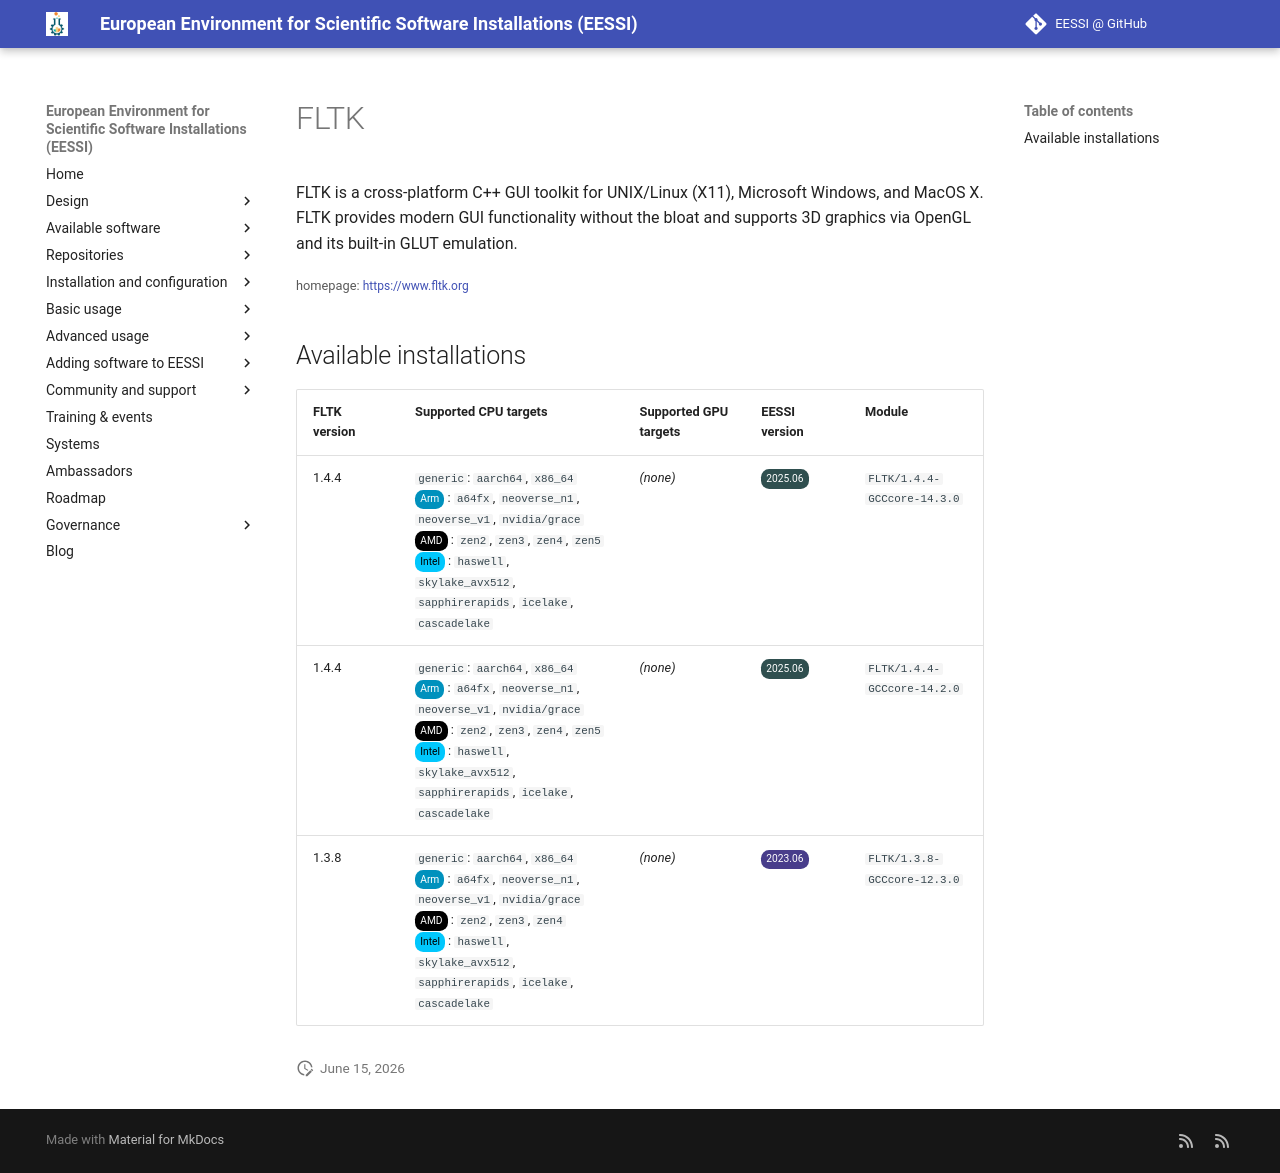

repository: EESSI/docs · page: available_software/detail/FLTK/index.html · generator: mkdocs

---
json_ld:
  '@context': https://schema.org
  '@type': SoftwareApplication
  applicationCategory: DeveloperApplication
  description: "FLTK is a cross-platform C++ GUI toolkit for UNIX/Linux (X11), Microsoft\
    \ Windows,\n and MacOS X. FLTK provides modern GUI functionality without the bloat\
    \ and supports 3D graphics via OpenGL\n and its built-in GLUT emulation."
  license: Not confirmed
  name: FLTK
  offers:
    '@type': Offer
    price: 0
  operatingSystem: LINUX
  review:
    '@type': Review
    author:
      '@type': Organization
      name: EESSI
    reviewBody: Application has been successfully made available on all architectures
      supported by EESSI
    reviewRating:
      '@type': Rating
      ratingValue: 5
  softwareRequirements: See https://www.eessi.io/docs/ for how to make EESSI available
    on your system
  softwareVersion: '[''1.4.4'', ''1.3.8'']'
  url: https://www.fltk.org
---
# FLTK


FLTK is a cross-platform C++ GUI toolkit for UNIX/Linux (X11), Microsoft Windows,
 and MacOS X. FLTK provides modern GUI functionality without the bloat and supports 3D graphics via OpenGL
 and its built-in GLUT emulation.

<small>homepage: </small><span class="software-link">[https://www.fltk.org](https://www.fltk.org)</span>

## Available installations


|FLTK version|Supported CPU targets|Supported GPU targets|EESSI version|Module|
| --- | --- | --- | --- | --- |
|1.4.4|`generic`: `aarch64`, `x86_64`<br/><span class="software-cpu-arm">Arm</span>: `a64fx`, `neoverse_n1`, `neoverse_v1`, `nvidia/grace`<br/><span class="software-cpu-amd">AMD</span>: `zen2`, `zen3`, `zen4`, `zen5`<br/><span class="software-cpu-intel">Intel</span>: `haswell`, `skylake_avx512`, `sapphirerapids`, `icelake`, `cascadelake`<br/>|*(none)*|<span class="software-eessi-version-202506">2025.06</span>|`FLTK/1.4.4-GCCcore-14.3.0`|
|1.4.4|`generic`: `aarch64`, `x86_64`<br/><span class="software-cpu-arm">Arm</span>: `a64fx`, `neoverse_n1`, `neoverse_v1`, `nvidia/grace`<br/><span class="software-cpu-amd">AMD</span>: `zen2`, `zen3`, `zen4`, `zen5`<br/><span class="software-cpu-intel">Intel</span>: `haswell`, `skylake_avx512`, `sapphirerapids`, `icelake`, `cascadelake`<br/>|*(none)*|<span class="software-eessi-version-202506">2025.06</span>|`FLTK/1.4.4-GCCcore-14.2.0`|
|1.3.8|`generic`: `aarch64`, `x86_64`<br/><span class="software-cpu-arm">Arm</span>: `a64fx`, `neoverse_n1`, `neoverse_v1`, `nvidia/grace`<br/><span class="software-cpu-amd">AMD</span>: `zen2`, `zen3`, `zen4`<br/><span class="software-cpu-intel">Intel</span>: `haswell`, `skylake_avx512`, `sapphirerapids`, `icelake`, `cascadelake`<br/>|*(none)*|<span class="software-eessi-version-202306">2023.06</span>|`FLTK/1.3.8-GCCcore-12.3.0`|
